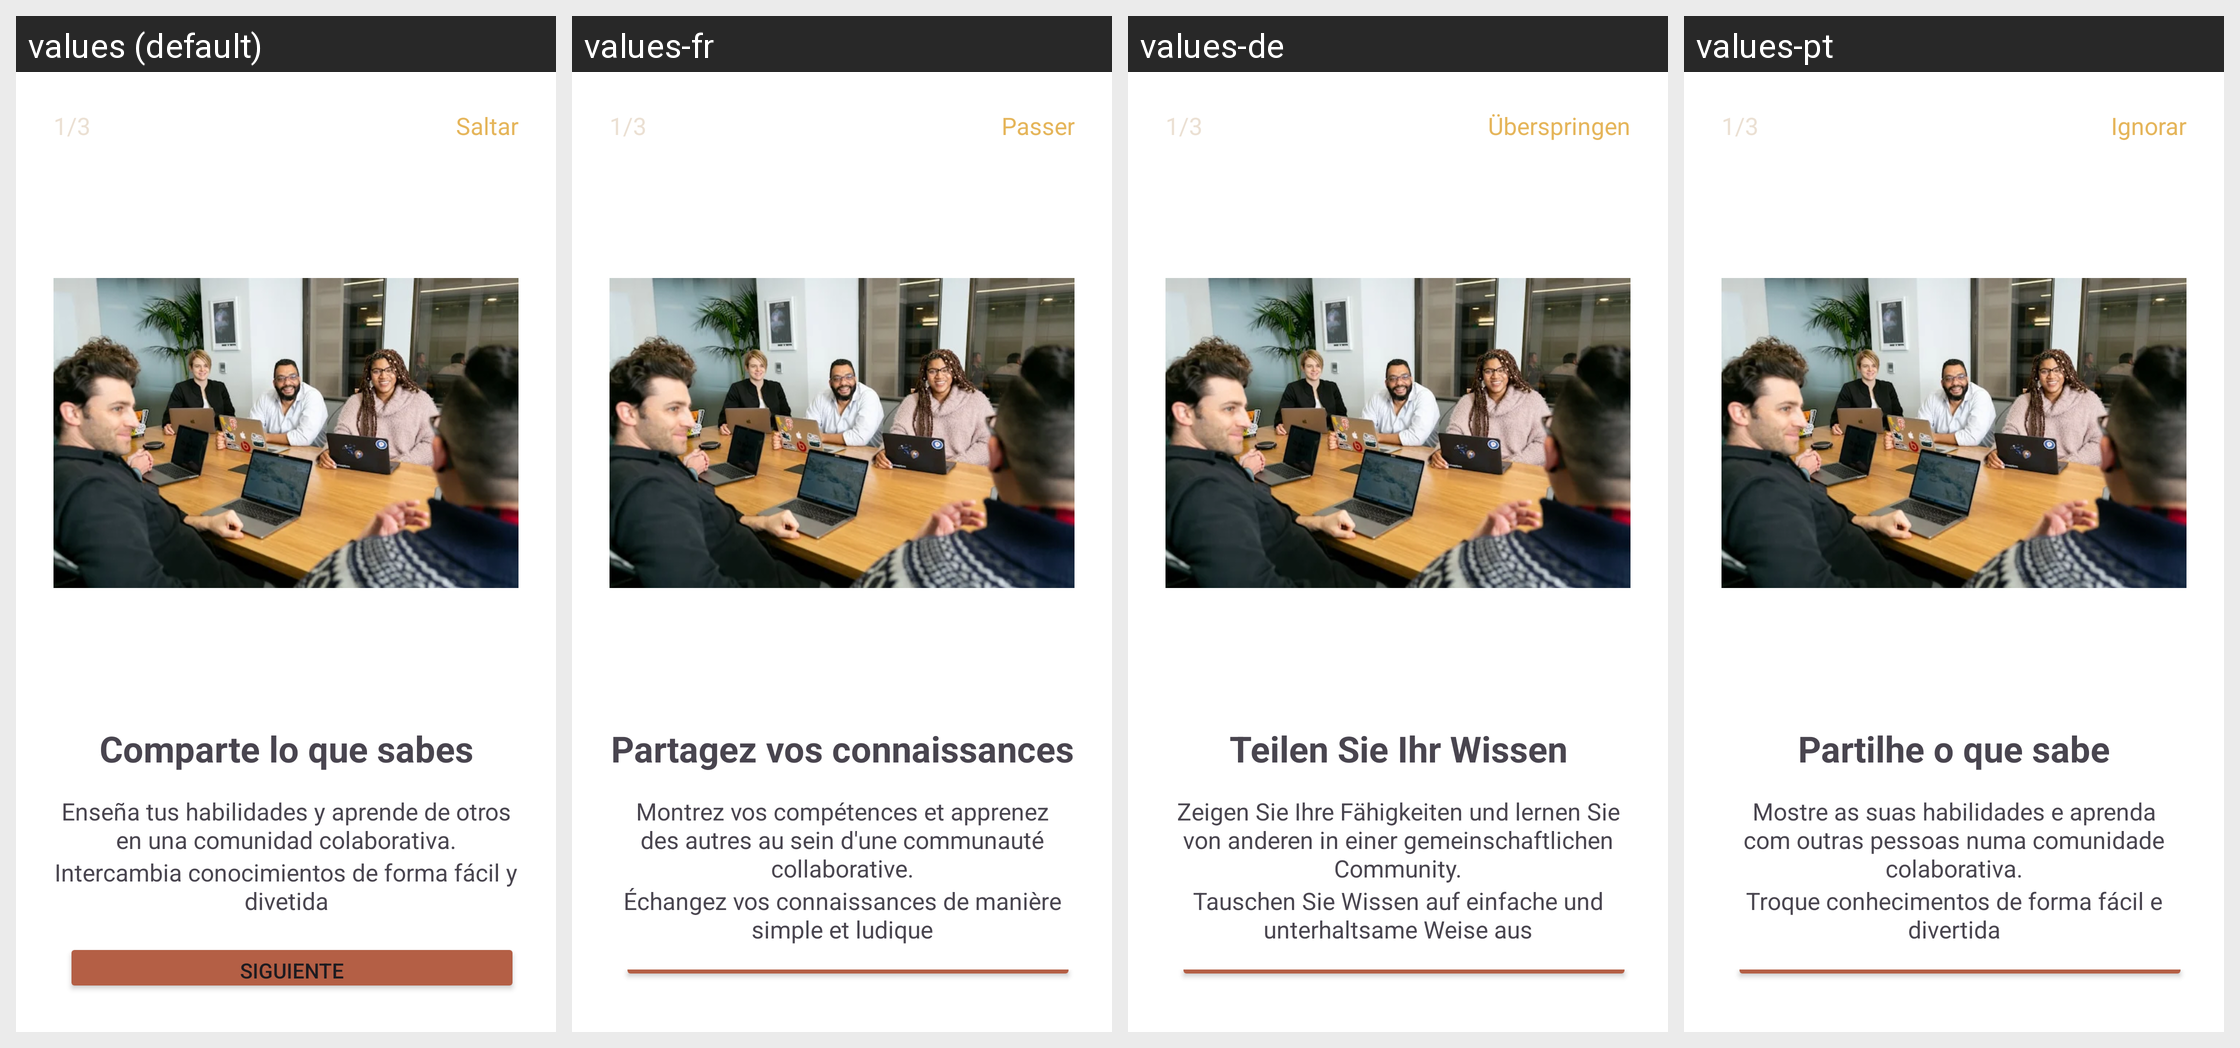

The same Android screen rendered under several of its app's locales, left to right. List the strings drawn on it with the default value and each locale's translation.
Android screen res/layout/fragment_onboarding_1.xml rendered under 4 locales, left to right: values (default), values-fr, values-de, values-pt. Device: Nexus 5 (rendered at 1080×1920; each locale shown at half size, 540×960, under a caption strip naming it); theme Theme.ProyectoDAM.
Other locales in the repository, not shown: values-en.
Strings drawn on this screen, with the default value and each locale's value (text and hints the layout hard-codes, and strings that could not be matched under every locale, appear in the picture but are not listed):

Onboarding_count1
  values: 1/3
  values-fr: 1/3  [not translated; the default value is used]
  values-de: 1/3  [not translated; the default value is used]
  values-pt: 1/3  [not translated; the default value is used]

Onboarding_exit
  values: Saltar
  values-fr: Passer
  values-de: Überspringen
  values-pt: Ignorar

Onboarding1_title
  values: Comparte lo que sabes
  values-fr: Partagez vos connaissances
  values-de: Teilen Sie Ihr Wissen
  values-pt: Partilhe o que sabe

Onboarding1_descripion1
  values: Enseña tus habilidades y aprende de otros en una comunidad colaborativa.
  values-fr: Montrez vos compétences et apprenez des autres au sein d'une communauté collaborative.
  values-de: Zeigen Sie Ihre Fähigkeiten und lernen Sie von anderen in einer gemeinschaftlichen Community.
  values-pt: Mostre as suas habilidades e aprenda com outras pessoas numa comunidade colaborativa.

Onboarding1_description2
  values: Intercambia conocimientos de forma fácil y divetida
  values-fr: Échangez vos connaissances de manière simple et ludique
  values-de: Tauschen Sie Wissen auf einfache und unterhaltsame Weise aus
  values-pt: Troque conhecimentos de forma fácil e divertida
